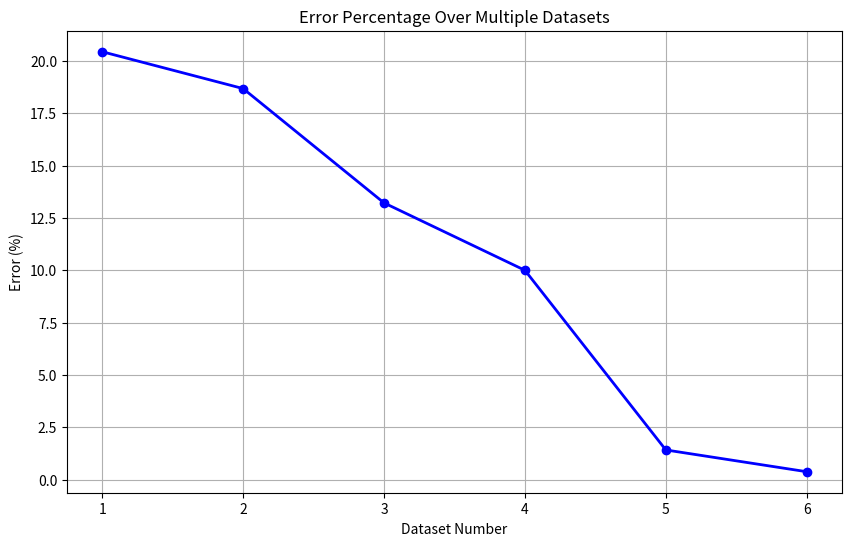

This chart was generated by the following Python code:
import pandas as pd
import matplotlib.pyplot as plt

# Dataset manually entered based on final version
data = {
    'Dataset': [1, 2, 3, 4, 5, 6],
    'Error (%)': [20.44, 18.68, 13.22, 10, 1.42, 0.38]
}

df = pd.DataFrame(data)

# Plot
plt.figure(figsize=(10, 6))
plt.plot(df['Dataset'], df['Error (%)'], marker='o', linestyle='-', linewidth=2, color='blue')
plt.title('Error Percentage Over Multiple Datasets')
plt.xlabel('Dataset Number')
plt.ylabel('Error (%)')
plt.grid(True)
plt.show()